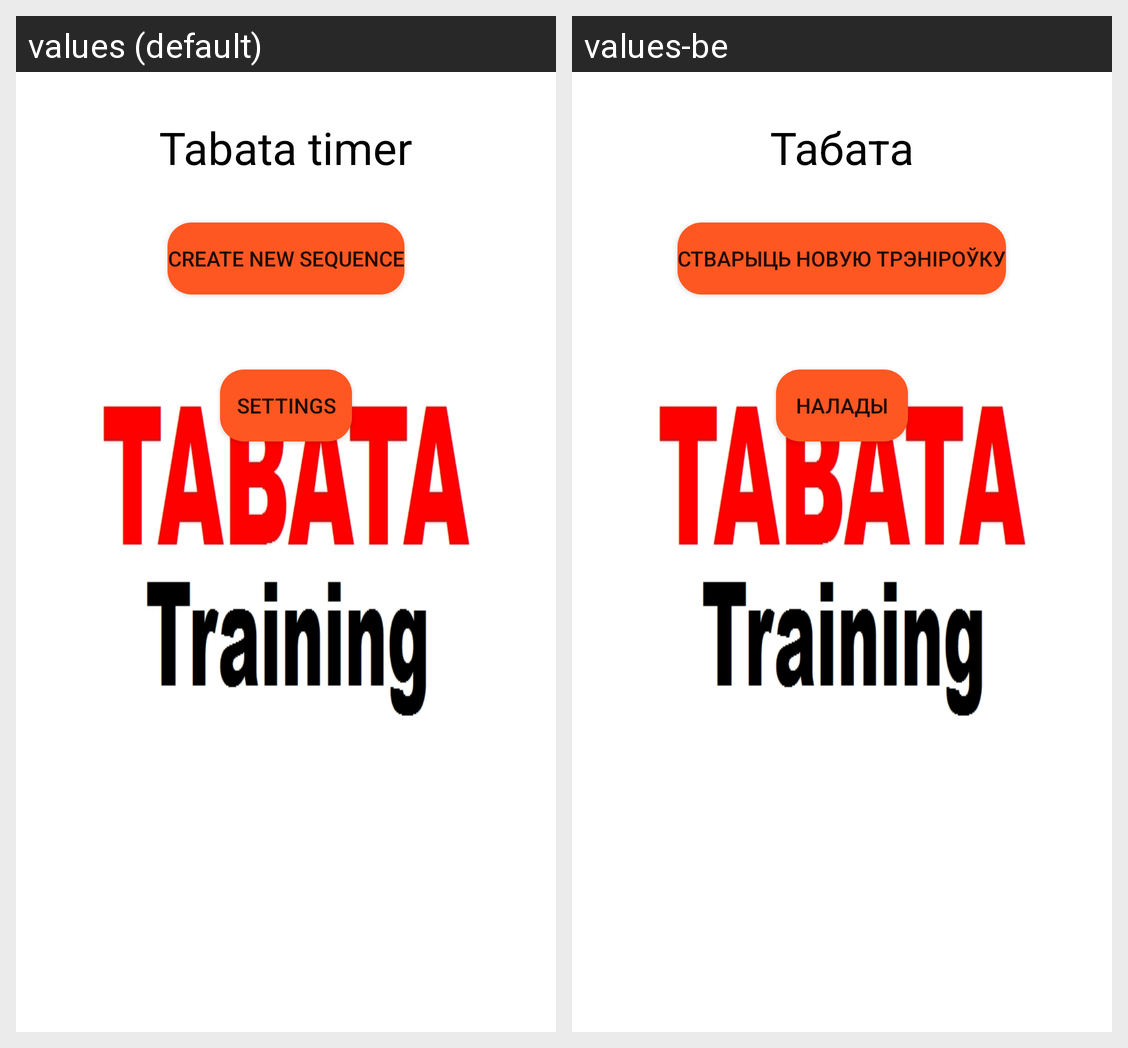

Strings drawn on this Android screen and how each of the app's shown locales translates them:
Android screen res/layout/activity_main.xml rendered under 2 locales, left to right: values (default), values-be. Device: Nexus 5 (rendered at 1080×1920; each locale shown at half size, 540×960, under a caption strip naming it); theme AppTheme.Launcher.
Strings drawn on this screen, with the default value and each locale's value (text and hints the layout hard-codes, and strings that could not be matched under every locale, appear in the picture but are not listed):

tabata_timer
  values: Tabata timer
  values-be: Табата

create_new_sequence
  values: Create new sequence
  values-be: Стварыць новую трэніроўку

settings
  values: Settings
  values-be: Налады
